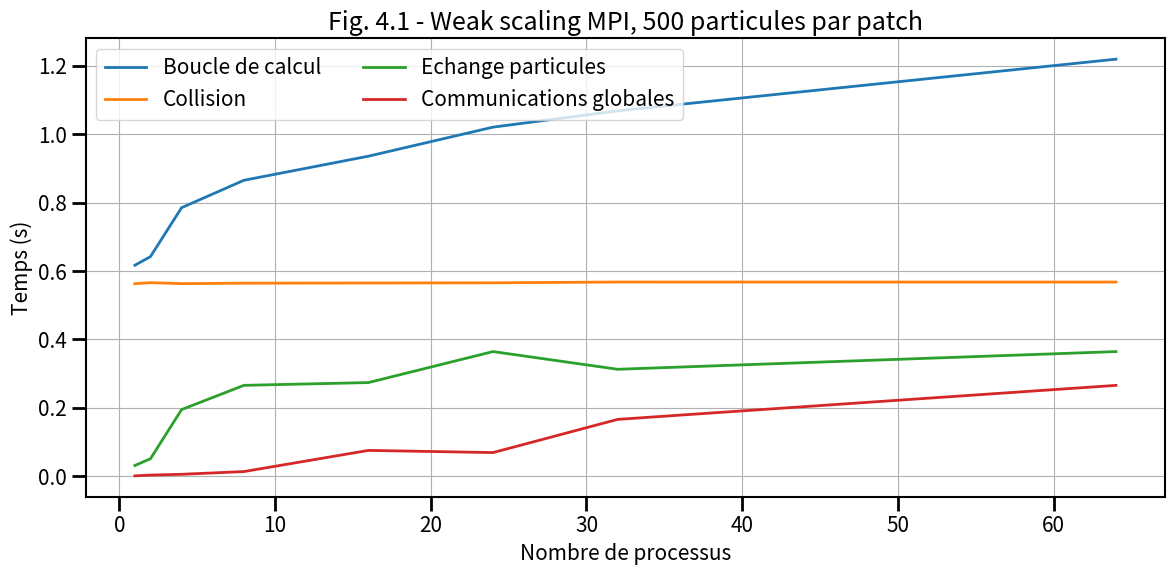
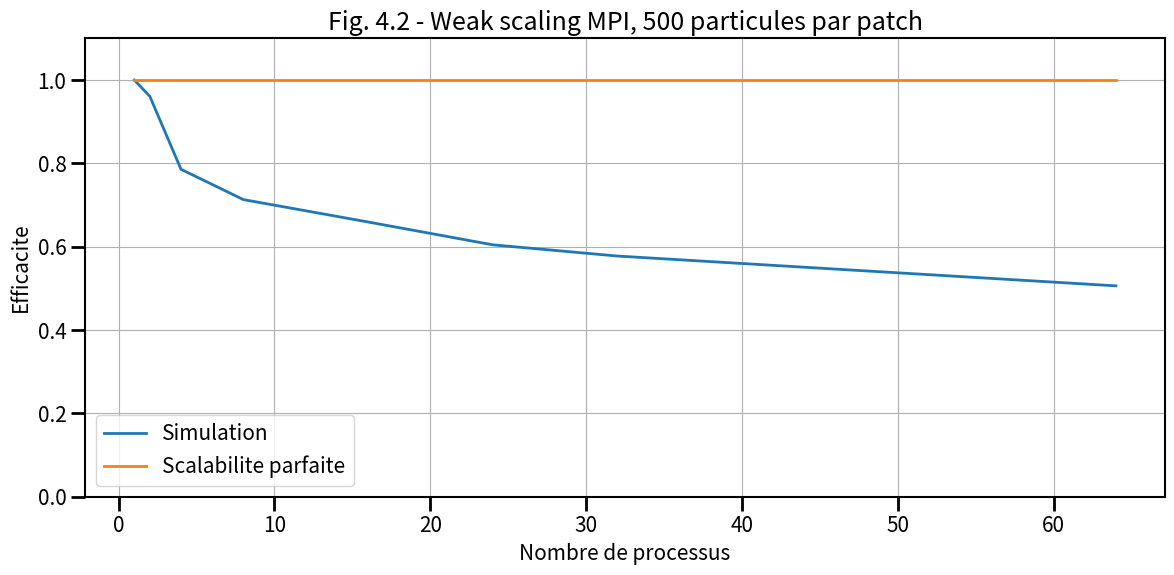
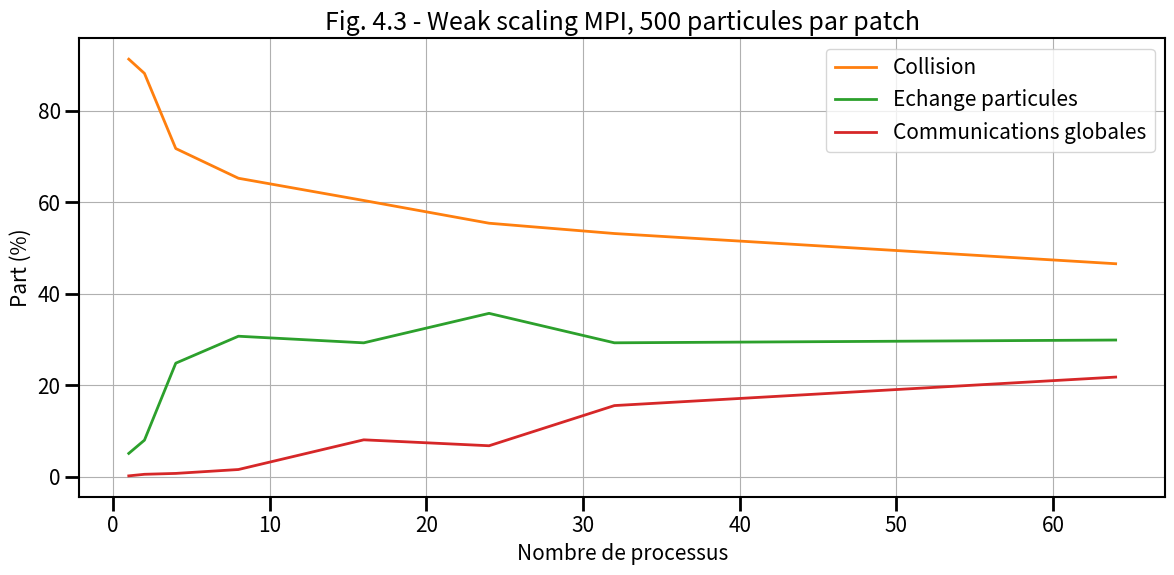

Python code for these plots, in order:
# ______________________________________________________________________________
#
# Script d'aide au trace du temps pour les etudes de scalabilite faible
# pour le programme MPI
#
# ______________________________________________________________________________

import numpy as np
from matplotlib import *
from matplotlib.pyplot import *

# ______________________________________________________________________________
# Les donnees

times = {}

# Nombre de processus
times["cores"]       = np.array([1, 2, 4, 8,16,24,32,64])
# Temps dans la boucle en temps
times["loop"] = np.array([0.616910, 0.642110, 0.785144, 0.86520, 0.935701, 1.020537, 1.06815, 1.219218])
# Temps pour les collisions
times["collision"] = np.array([0.562996, 0.566060, 0.563235, 0.564491, 0.565023, 0.565586, 0.567919, 0.567763])
# Temps dans les echanges de particules
times["exchange"] = np.array([0.031663, 0.051521, 0.195062, 0.265890, 0.274040, 0.364613, 0.312903, 0.364556])
# Temps dans les communications globales
times["global"] = np.array([0.001389, 0.003636, 0.005965, 0.013941, 0.075780, 0.069431, 0.166404, 0.265865])


# Calcul de l'efficacite pour une scalabilite faible
times["efficiency"] = times["loop"][0] / times["loop"][:]

# ______________________________________________________________________________
# RCParams - pour ameliorer le rendu de la figure
# https://matplotlib.org/users/customizing.html

rcParams['figure.facecolor'] = 'w'
rcParams['font.size'] = 15
rcParams['xtick.labelsize'] = 15
rcParams['ytick.labelsize'] = 15
rcParams['axes.labelsize'] = 15

rcParams['xtick.major.size'] = 10
rcParams['ytick.major.size'] = 10

rcParams['xtick.minor.size'] = 5
rcParams['ytick.minor.size'] = 5

rcParams['axes.linewidth'] = 1.5

rcParams['xtick.major.width'] = 2
rcParams['ytick.major.width'] = 2

rcParams['xtick.minor.width'] = 1.5
rcParams['ytick.minor.width'] = 1.5

rcParams['axes.grid'] = True

# ______________________________________________________________________________
# Figure temps de simulation

fig = figure(figsize=(12, 6))
gs = GridSpec(2, 2)
ax = subplot(gs[:,:])

ax.plot(times["cores"],times["loop"],lw=2,label="Boucle de calcul")
ax.plot(times["cores"],times["collision"],lw=2,label="Collision")
ax.plot(times["cores"],times["exchange"],lw=2,label="Echange particules")
ax.plot(times["cores"],times["global"],lw=2,label="Communications globales")

ax.set_title("Fig. 4.1 - Weak scaling MPI, 500 particules par patch")

ax.set_xlabel("Nombre de processus")
ax.set_ylabel("Temps (s)")

#ax.set_yscale("log")

ax.legend(loc="best",ncol=2)

fig.tight_layout()

# ______________________________________________________________________________
# Figure efficacite

fig = figure(figsize=(12, 6))
gs = GridSpec(2, 2)
ax = subplot(gs[:,:])

ax.plot(times["cores"],times["efficiency"],lw=2,label="Simulation")

ax.plot([times["cores"].min(), times["cores"].max()],[1,1],lw=2,label="Scalabilite parfaite")

ax.set_title("Fig. 4.2 - Weak scaling MPI, 500 particules par patch")

ax.set_ylim([0.,1.1])

ax.set_xlabel("Nombre de processus")
ax.set_ylabel("Efficacite")

ax.legend(loc="best")

fig.tight_layout()

# ______________________________________________________________________________
# Figure Part MPI

fig = figure(figsize=(12, 6))
gs = GridSpec(2, 2)
ax = subplot(gs[:,:])

ax.plot(times["cores"],times["collision"]/times["loop"]*100.,lw=2,color='C1',label='Collision')
ax.plot(times["cores"],times["exchange"]/times["loop"]*100.,lw=2,color='C2',label='Echange particules')
ax.plot(times["cores"],times["global"]/times["loop"]*100.,lw=2,color='C3',label='Communications globales')

ax.set_title("Fig. 4.3 - Weak scaling MPI, 500 particules par patch")

ax.set_xlabel("Nombre de processus")
ax.set_ylabel("Part (%)")

ax.legend(loc="best")

fig.tight_layout()

# _____________________________________________________________________________

show()
